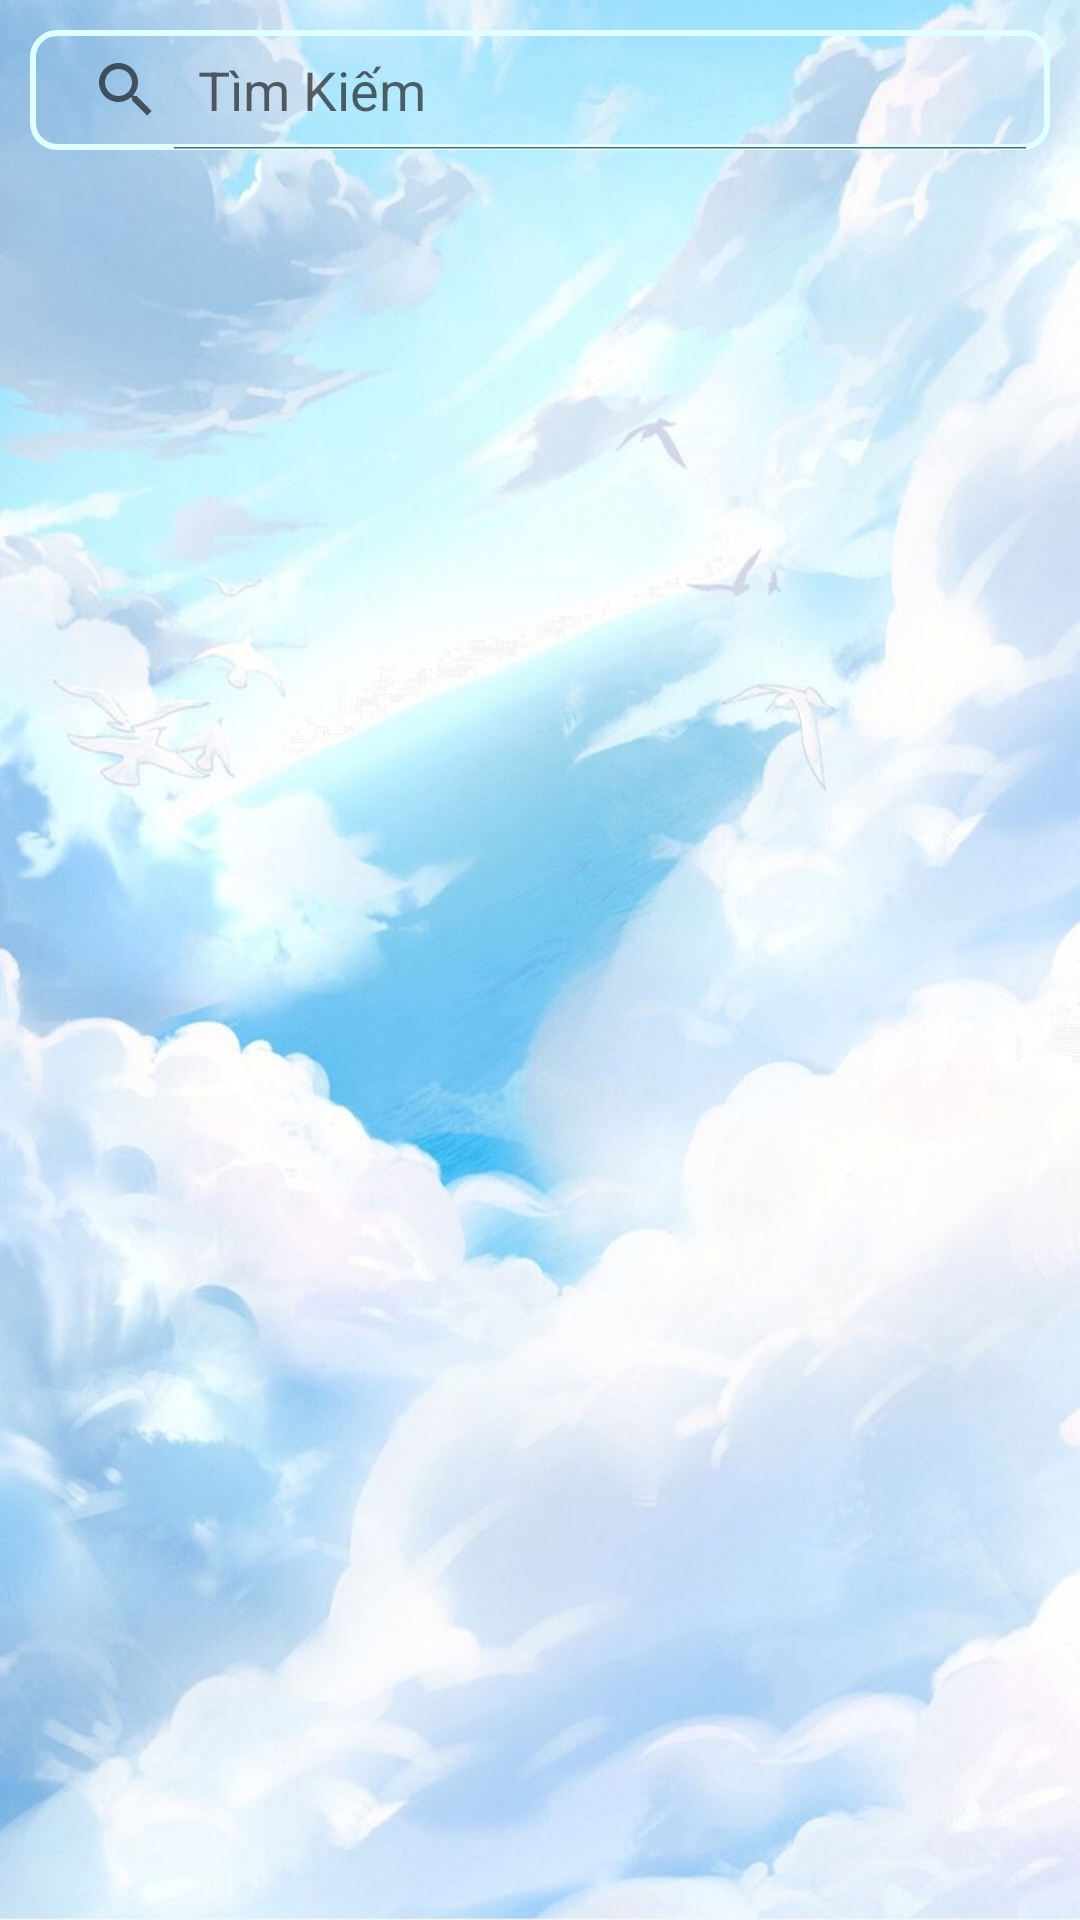

Produce the Android XML layout that renders to this screen, including the resource entries it uses.
<!-- AndroidManifest.xml: application theme Theme.APP_BanHang -->
<!-- res/layout/fragment_trangchu.xml -->
<?xml version="1.0" encoding="utf-8"?>
<androidx.constraintlayout.widget.ConstraintLayout xmlns:android="http://schemas.android.com/apk/res/android"
    xmlns:app="http://schemas.android.com/apk/res-auto"
    xmlns:tools="http://schemas.android.com/tools"
    android:layout_width="match_parent"
    android:layout_height="match_parent"
    android:background="@drawable/avatar1">

    <SearchView
        android:id="@+id/searchView"
        android:layout_width="0dp"
        android:layout_height="40dp"
        android:layout_marginStart="10dp"
        android:layout_marginTop="10dp"
        android:layout_marginEnd="10dp"
        android:background="@drawable/custom_searchview"
        android:iconifiedByDefault="false"
        android:queryHint="Tìm Kiếm"
        app:layout_constraintEnd_toEndOf="parent"
        app:layout_constraintStart_toStartOf="parent"
        app:layout_constraintTop_toTopOf="parent" />

    <androidx.recyclerview.widget.RecyclerView
        android:id="@+id/recysview"
        android:layout_width="0dp"
        android:layout_height="630dp"
        android:layout_marginTop="10dp"
        android:layout_marginBottom="10dp"
        app:layout_constraintBottom_toBottomOf="parent"
        app:layout_constraintEnd_toEndOf="parent"
        app:layout_constraintStart_toStartOf="parent"
        app:layout_constraintTop_toBottomOf="@+id/searchView" />
</androidx.constraintlayout.widget.ConstraintLayout>
<!-- resources referenced by this layout -->
<resources>
  <!-- drawable avatar1: jpg bitmap (drawable, 79996 bytes) -->
  <!-- drawable custom_searchview (drawable) -->
  <?xml version="1.0" encoding="utf-8"?>
  <shape xmlns:android="http://schemas.android.com/apk/res/android">
  
      <corners android:radius="8dp"/>
      <stroke android:color="@color/LightCyan"
          android:width="2dp"/>
  
  </shape>
  <style name="Theme.APP_BanHang" parent="Theme.AppCompat.DayNight.NoActionBar">
          
          <item name="colorPrimary">@color/purple_500</item>
          <item name="colorPrimaryVariant">@color/purple_700</item>
          <item name="colorOnPrimary">@color/white</item>
          
          <item name="colorSecondary">@color/teal_200</item>
          <item name="colorSecondaryVariant">@color/teal_700</item>
          <item name="colorOnSecondary">@color/black</item>
          
          <item name="android:statusBarColor" tools:targetApi="l">?attr/colorPrimaryVariant</item>
          
      </style>
  <color name="LightCyan">#E0FFFF</color>
  <color name="purple_500">#FF6200EE</color>
  <color name="purple_700">#FF3700B3</color>
  <color name="teal_200">#FF03DAC5</color>
  <color name="teal_700">#FF018786</color>
  <color name="black">#FF000000</color>
  <!-- not gathered from this repository: default colours our renderer supplied (Android Studio template values) -->
  <color name="white">#FFFFFFFF</color>
</resources>
